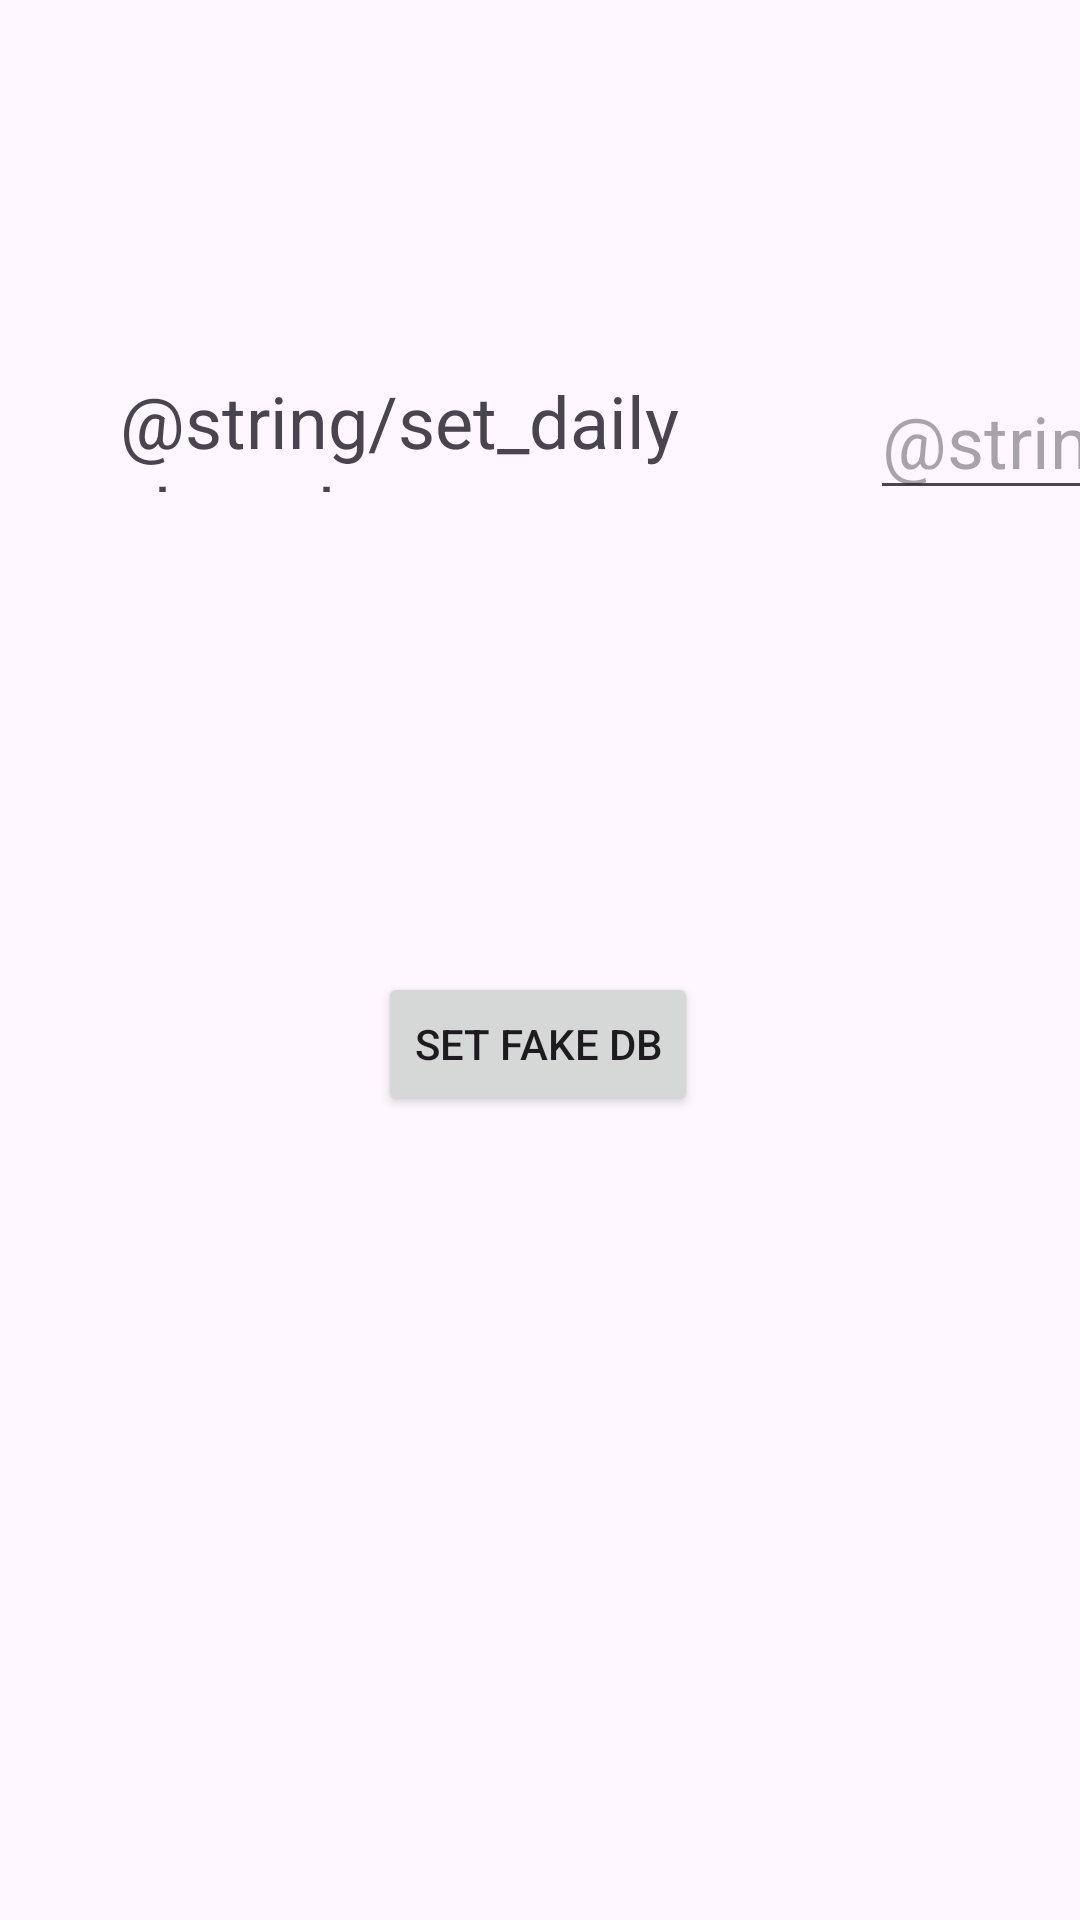

Write the Android layout XML for this screen, with the resource values it uses.
<!-- AndroidManifest.xml: application theme Theme.Stepcounter -->
<!-- res/layout/fragment_settings.xml -->
<?xml version="1.0" encoding="utf-8"?>
<androidx.constraintlayout.widget.ConstraintLayout xmlns:android="http://schemas.android.com/apk/res/android"
    xmlns:app="http://schemas.android.com/apk/res-auto"
    xmlns:tools="http://schemas.android.com/tools"
    android:layout_width="match_parent"
    android:layout_height="match_parent"
    tools:context=".FragmentSettings">


    <EditText
        android:id="@+id/edDayTarget"
        android:layout_width="80dp"
        android:layout_height="46dp"
        android:layout_marginStart="16dp"
        android:autoText="false"
        android:clickable="true"
        android:cursorVisible="true"
        android:ems="10"
        android:hint="@string/_10000"
        android:inputType="number"
        android:singleLine="false"
        android:textColor="@color/gray"
        android:textSize="24sp"
        app:layout_constraintStart_toEndOf="@+id/textView"
        app:layout_constraintTop_toTopOf="@+id/textView" />

    <TextView
        android:id="@+id/textView"
        android:layout_width="234dp"
        android:layout_height="40dp"
        android:layout_marginStart="40dp"
        android:layout_marginTop="124dp"
        android:text="@string/set_daily_target"
        android:textSize="24sp"
        app:layout_constraintEnd_toStartOf="@+id/edDayTarget"
        app:layout_constraintStart_toStartOf="parent"
        app:layout_constraintTop_toTopOf="parent" />

    <Button
        android:id="@+id/bSetFake"
        android:layout_width="wrap_content"
        android:layout_height="wrap_content"
        android:layout_marginTop="160dp"
        android:text="Set fake DB"
        app:layout_constraintEnd_toEndOf="parent"
        app:layout_constraintHorizontal_bias="0.498"
        app:layout_constraintStart_toStartOf="parent"
        app:layout_constraintTop_toBottomOf="@+id/textView" />

</androidx.constraintlayout.widget.ConstraintLayout>
<!-- resources referenced by this layout -->
<resources>
  <color name="gray">#A8A8A8</color>
  <string name="set_daily_target">Ежедневная цель</string>
  <style name="Theme.Stepcounter" parent="Base.Theme.Stepcounter" />
  <style name="Base.Theme.Stepcounter" parent="Theme.Material3.DayNight.NoActionBar">
          
          
      </style>
</resources>
